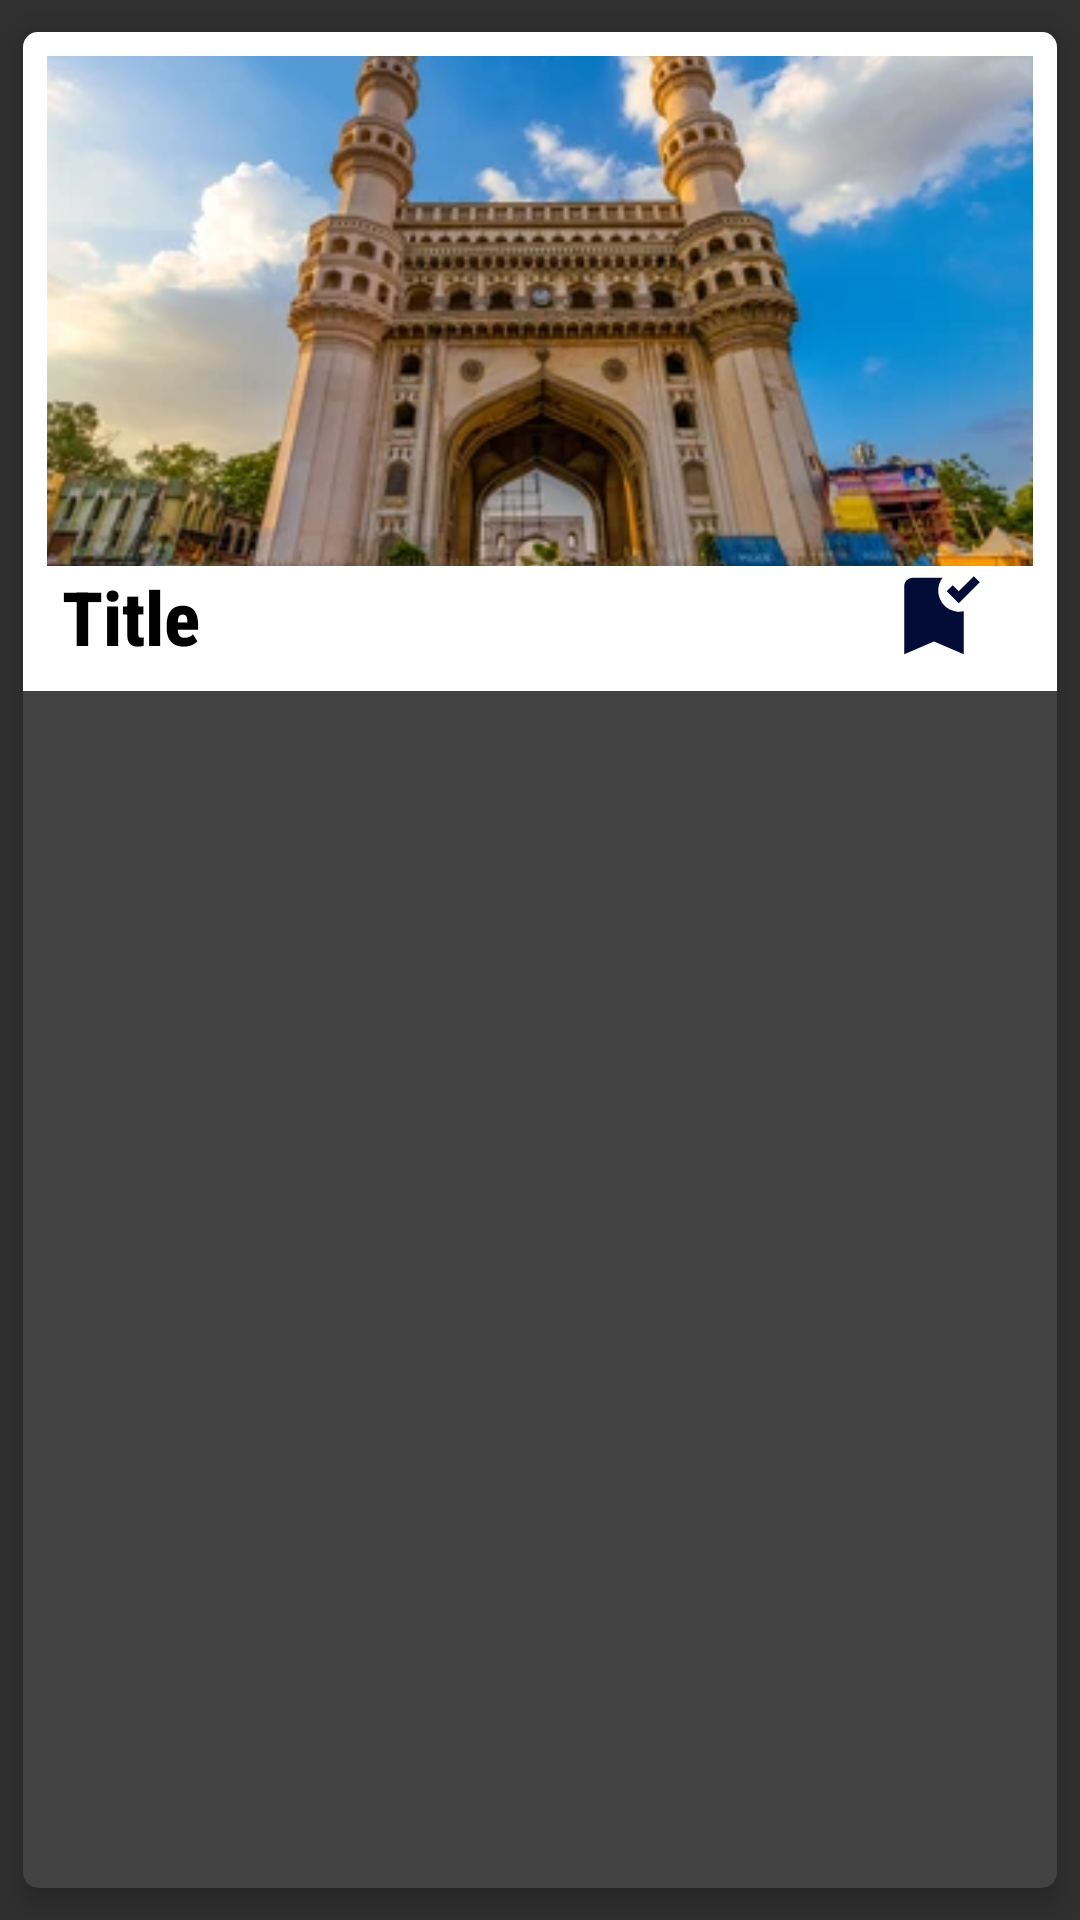

Android layout source for this screen:
<!-- AndroidManifest.xml: application theme Theme.TourApp -->
<!-- res/layout/city_list_layout.xml -->
<?xml version="1.0" encoding="utf-8"?>
<androidx.cardview.widget.CardView xmlns:android="http://schemas.android.com/apk/res/android"
    xmlns:app="http://schemas.android.com/apk/res-auto"
    android:layout_width="match_parent"
    android:layout_height="wrap_content"
    app:cardCornerRadius="5dp"
    android:background="@color/white"
    app:cardElevation="6dp"
    app:cardUseCompatPadding="true">

    <androidx.constraintlayout.widget.ConstraintLayout
        android:layout_width="match_parent"
        android:layout_height="wrap_content"
        android:background="@color/white"
        android:padding="8dp">

        <ImageView
            android:id="@+id/ivPlaceImage"
            android:layout_width="371dp"
            android:layout_height="170dp"
            android:background="@drawable/corner"
            android:scaleType="centerCrop"
            android:src="@drawable/hydrbad"
            app:layout_constraintBottom_toBottomOf="parent"
            app:layout_constraintEnd_toEndOf="parent"
            app:layout_constraintHorizontal_bias="0.55"
            app:layout_constraintStart_toStartOf="parent"
            app:layout_constraintTop_toTopOf="parent"
            app:layout_constraintVertical_bias="0.0" />


        <TextView
            android:id="@+id/tvTitle"
            android:layout_width="match_parent"
            android:layout_height="wrap_content"
            android:background="#41FFFFFF"
            android:fontFamily="sans-serif-condensed-medium"
            android:maxWidth="290dp"
            android:maxLines="3"
            android:layout_marginLeft="5dp"
            android:text="Title"
            android:maxLength="26"
            android:textColor="@android:color/black"
            android:textSize="25dp"
            android:textStyle="bold"
            app:layout_constraintBottom_toBottomOf="parent"
            app:layout_constraintEnd_toEndOf="parent"
            app:layout_constraintHorizontal_bias="1.0"
            app:layout_constraintLeft_toRightOf="@+id/ivPlaceImage"
            app:layout_constraintStart_toStartOf="parent"
            app:layout_constraintTop_toBottomOf="@+id/ivPlaceImage"
            app:layout_constraintVertical_bias="0.0" />

        <CheckBox
            android:id="@+id/idCBCart_layout"
            android:layout_width="wrap_content"
            android:layout_height="wrap_content"
            android:layout_marginEnd="16dp"
            android:checked="true"
            android:button="@drawable/cart_btn"
            app:layout_constraintBottom_toBottomOf="parent"
            app:layout_constraintEnd_toEndOf="parent"
            app:layout_constraintHorizontal_bias="1.0"
            app:layout_constraintStart_toStartOf="@+id/ivPlaceImage" />

    </androidx.constraintlayout.widget.ConstraintLayout>
</androidx.cardview.widget.CardView>
<!-- resources referenced by this layout -->
<resources>
  <color name="white">#FFFFFFFF</color>
  <!-- drawable cart_btn (drawable) -->
  <?xml version="1.0" encoding="utf-8"?>
  <selector xmlns:android="http://schemas.android.com/apk/res/android">
  
      <item android:state_checked="true"
          android:drawable="@drawable/ic_book_true"
          />
  
      <item android:state_pressed="false"
          android:drawable="@drawable/ic_book_false"
          />
  
      <item android:state_checked="true"
          android:drawable="@drawable/ic_book_true"
          />
  
  
  
  
  </selector>
  <!-- drawable hydrbad: jpg bitmap (drawable, 29456 bytes) -->
  <style name="Theme.TourApp" parent="Base.Theme.TourApp" />
  <!-- drawable ic_book_true (drawable) -->
  <vector android:height="34dp" android:tint="@color/royal_blue_dark"
      android:viewportHeight="24" android:viewportWidth="24"
      android:width="34dp" xmlns:android="http://schemas.android.com/apk/res/android">
      <path android:fillColor="@android:color/white" android:pathData="M19,21l-7,-3l-7,3V5c0,-1.1 0.9,-2 2,-2l7,0c-0.63,0.84 -1,1.87 -1,3c0,2.76 2.24,5 5,5c0.34,0 0.68,-0.03 1,-0.1V21zM17.83,9L15,6.17l1.41,-1.41l1.41,1.41l3.54,-3.54l1.41,1.41L17.83,9z"/>
  </vector>
  <!-- drawable ic_book_false (drawable) -->
  <vector android:height="34dp" android:tint="@color/black"
      android:viewportHeight="24" android:viewportWidth="24"
      android:width="34dp" xmlns:android="http://schemas.android.com/apk/res/android">
      <path android:fillColor="@android:color/white" android:pathData="M17,3L7,3c-1.1,0 -1.99,0.9 -1.99,2L5,21l7,-3 7,3L19,5c0,-1.1 -0.9,-2 -2,-2zM17,18l-5,-2.18L7,18L7,5h10v13z"/>
  </vector>
  <style name="Base.Theme.TourApp" parent="Theme.AppCompat">
          
          
      </style>
  <color name="royal_blue_dark">#030B37</color>
  <color name="black">#FF000000</color>
</resources>
